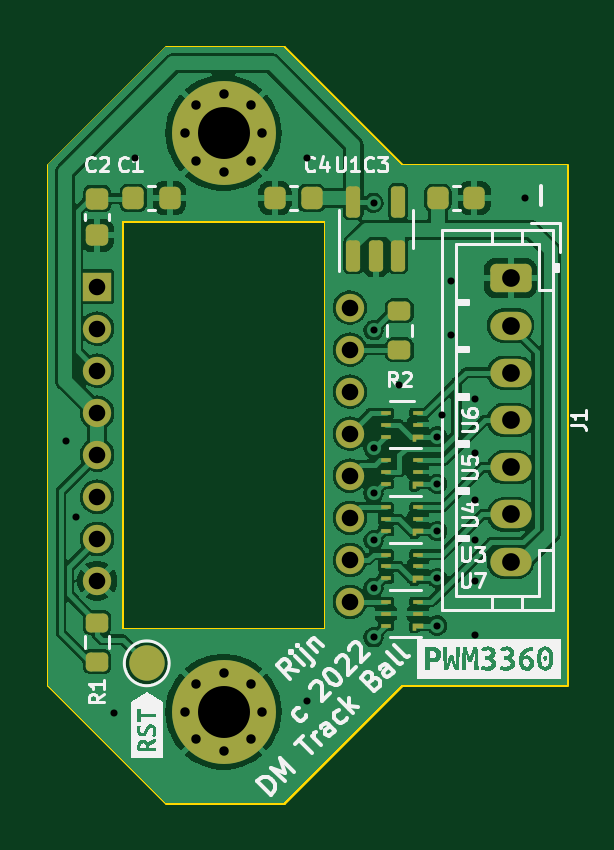
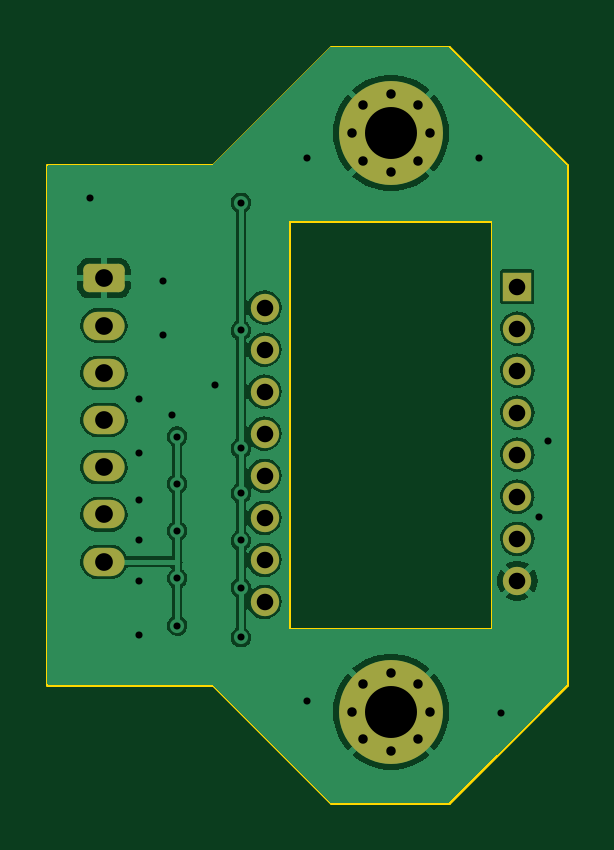
Circuit board: 11 layer files. Board 22.0 x 32.0 mm.
- bottom_mask: track_ball-B_Mask.gbs (2331 bytes)
- paste: track_ball-B_Paste.gbp (490 bytes)
- bottom_silk: track_ball-B_Silkscreen.gbo (2334 bytes)
- bottom_copper: track_ball-Back.gbl (69474 bytes)
- outline: track_ball-Edge_Cuts.gm1 (1230 bytes)
- top_mask: track_ball-F_Mask.gts (4503 bytes)
- paste: track_ball-F_Paste.gtp (3158 bytes)
- top_silk: track_ball-F_Silkscreen.gto (32267 bytes)
- top_copper: track_ball-Front.gtl (136432 bytes)
- drill: track_ball-NPTH.drl (276 bytes)
- drill: track_ball-PTH.drl (1537 bytes)

=== bottom_mask: track_ball-B_Mask.gbs (2331 bytes, source withheld) ===
=== paste: track_ball-B_Paste.gbp ===
G04 #@! TF.GenerationSoftware,KiCad,Pcbnew,(6.0.5)*
G04 #@! TF.CreationDate,2022-07-09T20:48:00-07:00*
G04 #@! TF.ProjectId,track_ball,74726163-6b5f-4626-916c-6c2e6b696361,1*
G04 #@! TF.SameCoordinates,Original*
G04 #@! TF.FileFunction,Paste,Bot*
G04 #@! TF.FilePolarity,Positive*
%FSLAX46Y46*%
G04 Gerber Fmt 4.6, Leading zero omitted, Abs format (unit mm)*
G04 Created by KiCad (PCBNEW (6.0.5)) date 2022-07-09 20:48:00*
%MOMM*%
%LPD*%
G01*
G04 APERTURE LIST*
G04 APERTURE END LIST*
M02*

=== bottom_silk: track_ball-B_Silkscreen.gbo (2334 bytes, source withheld) ===
=== bottom_copper: track_ball-Back.gbl (69474 bytes, source omitted) ===
=== outline: track_ball-Edge_Cuts.gm1 ===
G04 #@! TF.GenerationSoftware,KiCad,Pcbnew,(6.0.5)*
G04 #@! TF.CreationDate,2022-07-09T20:48:00-07:00*
G04 #@! TF.ProjectId,track_ball,74726163-6b5f-4626-916c-6c2e6b696361,1*
G04 #@! TF.SameCoordinates,Original*
G04 #@! TF.FileFunction,Profile,NP*
%FSLAX46Y46*%
G04 Gerber Fmt 4.6, Leading zero omitted, Abs format (unit mm)*
G04 Created by KiCad (PCBNEW (6.0.5)) date 2022-07-09 20:48:00*
%MOMM*%
%LPD*%
G01*
G04 APERTURE LIST*
G04 #@! TA.AperFunction,Profile*
%ADD10C,0.127000*%
G04 #@! TD*
G04 APERTURE END LIST*
D10*
X160000000Y-98000000D02*
X160000000Y-76000000D01*
X170000000Y-71000000D02*
X175000000Y-76000000D01*
X170000000Y-103000000D02*
X165000000Y-103000000D01*
X165000000Y-71000000D02*
X160000000Y-76000000D01*
X175000000Y-76000000D02*
X182000000Y-76000000D01*
X160000000Y-98000000D02*
X165000000Y-103000000D01*
X175000000Y-98000000D02*
X182000000Y-98000000D01*
X182000000Y-76000000D02*
X182000000Y-98000000D01*
X165000000Y-71000000D02*
X170000000Y-71000000D01*
X170000000Y-103000000D02*
X175000000Y-98000000D01*
X163150000Y-78370000D02*
X171750000Y-78370000D01*
X171750000Y-78370000D02*
X171750000Y-95630000D01*
X171750000Y-95630000D02*
X163150000Y-95630000D01*
X163150000Y-95630000D02*
X163150000Y-78370000D01*
M02*

=== top_mask: track_ball-F_Mask.gts ===
G04 #@! TF.GenerationSoftware,KiCad,Pcbnew,(6.0.5)*
G04 #@! TF.CreationDate,2022-07-09T20:48:00-07:00*
G04 #@! TF.ProjectId,track_ball,74726163-6b5f-4626-916c-6c2e6b696361,1*
G04 #@! TF.SameCoordinates,Original*
G04 #@! TF.FileFunction,Soldermask,Top*
G04 #@! TF.FilePolarity,Negative*
%FSLAX46Y46*%
G04 Gerber Fmt 4.6, Leading zero omitted, Abs format (unit mm)*
G04 Created by KiCad (PCBNEW (6.0.5)) date 2022-07-09 20:48:00*
%MOMM*%
%LPD*%
G01*
G04 APERTURE LIST*
G04 Aperture macros list*
%AMRoundRect*
0 Rectangle with rounded corners*
0 $1 Rounding radius*
0 $2 $3 $4 $5 $6 $7 $8 $9 X,Y pos of 4 corners*
0 Add a 4 corners polygon primitive as box body*
4,1,4,$2,$3,$4,$5,$6,$7,$8,$9,$2,$3,0*
0 Add four circle primitives for the rounded corners*
1,1,$1+$1,$2,$3*
1,1,$1+$1,$4,$5*
1,1,$1+$1,$6,$7*
1,1,$1+$1,$8,$9*
0 Add four rect primitives between the rounded corners*
20,1,$1+$1,$2,$3,$4,$5,0*
20,1,$1+$1,$4,$5,$6,$7,0*
20,1,$1+$1,$6,$7,$8,$9,0*
20,1,$1+$1,$8,$9,$2,$3,0*%
%AMFreePoly0*
4,1,7,0.100000,-0.225000,-0.100000,-0.225000,-0.100000,0.075000,-0.200000,0.075000,-0.200000,0.225000,0.100000,0.225000,0.100000,-0.225000,0.100000,-0.225000,$1*%
G04 Aperture macros list end*
%ADD10RoundRect,0.150000X0.150000X-0.512500X0.150000X0.512500X-0.150000X0.512500X-0.150000X-0.512500X0*%
%ADD11FreePoly0,90.000000*%
%ADD12R,0.450000X0.200000*%
%ADD13RoundRect,0.225000X-0.250000X0.225000X-0.250000X-0.225000X0.250000X-0.225000X0.250000X0.225000X0*%
%ADD14R,1.200000X1.200000*%
%ADD15C,1.200000*%
%ADD16C,1.500000*%
%ADD17RoundRect,0.250000X-0.625000X0.350000X-0.625000X-0.350000X0.625000X-0.350000X0.625000X0.350000X0*%
%ADD18O,1.750000X1.200000*%
%ADD19RoundRect,0.225000X-0.225000X-0.250000X0.225000X-0.250000X0.225000X0.250000X-0.225000X0.250000X0*%
%ADD20RoundRect,0.200000X0.275000X-0.200000X0.275000X0.200000X-0.275000X0.200000X-0.275000X-0.200000X0*%
%ADD21RoundRect,0.200000X-0.275000X0.200000X-0.275000X-0.200000X0.275000X-0.200000X0.275000X0.200000X0*%
%ADD22C,0.700000*%
%ADD23C,4.400000*%
%ADD24RoundRect,0.225000X0.225000X0.250000X-0.225000X0.250000X-0.225000X-0.250000X0.225000X-0.250000X0*%
G04 APERTURE END LIST*
D10*
X172950000Y-79837500D03*
X173900000Y-79837500D03*
X174850000Y-79837500D03*
X174850000Y-77562500D03*
X172950000Y-77562500D03*
D11*
X175675000Y-89500000D03*
D12*
X175675000Y-89000000D03*
X175675000Y-88500000D03*
X174325000Y-88500000D03*
X174325000Y-89000000D03*
X174325000Y-89500000D03*
D13*
X162100000Y-77425000D03*
X162100000Y-78975000D03*
D11*
X175675000Y-95500000D03*
D12*
X175675000Y-95000000D03*
X175675000Y-94500000D03*
X174325000Y-94500000D03*
X174325000Y-95000000D03*
X174325000Y-95500000D03*
D11*
X175675000Y-93500000D03*
D12*
X175675000Y-93000000D03*
X175675000Y-92500000D03*
X174325000Y-92500000D03*
X174325000Y-93000000D03*
X174325000Y-93500000D03*
D14*
X162100000Y-81150000D03*
D15*
X162100000Y-82930000D03*
X162100000Y-84710000D03*
X162100000Y-86490000D03*
X162100000Y-88270000D03*
X162100000Y-90050000D03*
X162100000Y-91830000D03*
X162100000Y-93610000D03*
X172800000Y-94500000D03*
X172800000Y-92720000D03*
X172800000Y-90940000D03*
X172800000Y-89160000D03*
X172800000Y-87380000D03*
X172800000Y-85600000D03*
X172800000Y-83820000D03*
X172800000Y-82040000D03*
D16*
X164200000Y-97100000D03*
D11*
X175675000Y-91500000D03*
D12*
X175675000Y-91000000D03*
X175675000Y-90500000D03*
X174325000Y-90500000D03*
X174325000Y-91000000D03*
X174325000Y-91500000D03*
D17*
X179600000Y-80800000D03*
D18*
X179600000Y-82800000D03*
X179600000Y-84800000D03*
X179600000Y-86800000D03*
X179600000Y-88800000D03*
X179600000Y-90800000D03*
X179600000Y-92800000D03*
D19*
X163625000Y-77400000D03*
X165175000Y-77400000D03*
D20*
X174900000Y-83825000D03*
X174900000Y-82175000D03*
D11*
X175675000Y-87500000D03*
D12*
X175675000Y-87000000D03*
X175675000Y-86500000D03*
X174325000Y-86500000D03*
X174325000Y-87000000D03*
X174325000Y-87500000D03*
D21*
X162100000Y-95375000D03*
X162100000Y-97025000D03*
D22*
X167450000Y-73000000D03*
X166283274Y-75816726D03*
X165800000Y-74650000D03*
D23*
X167450000Y-74650000D03*
D22*
X168616726Y-75816726D03*
X169100000Y-74650000D03*
X166283274Y-73483274D03*
X167450000Y-76300000D03*
X168616726Y-73483274D03*
D24*
X171175000Y-77400000D03*
X169625000Y-77400000D03*
D23*
X167450000Y-99150000D03*
D22*
X166283274Y-97983274D03*
X166283274Y-100316726D03*
X168616726Y-100316726D03*
X167450000Y-97500000D03*
X169100000Y-99150000D03*
X168616726Y-97983274D03*
X167450000Y-100800000D03*
X165800000Y-99150000D03*
D19*
X176525000Y-77400000D03*
X178075000Y-77400000D03*
M02*

=== paste: track_ball-F_Paste.gtp (3158 bytes, source withheld) ===
=== top_silk: track_ball-F_Silkscreen.gto (32267 bytes, source omitted) ===
=== top_copper: track_ball-Front.gtl (136432 bytes, source omitted) ===
=== drill: track_ball-NPTH.drl ===
M48
; DRILL file {KiCad (6.0.5)} date Sat Jul  9 20:48:05 2022
; FORMAT={-:-/ absolute / metric / decimal}
; #@! TF.CreationDate,2022-07-09T20:48:05-07:00
; #@! TF.GenerationSoftware,Kicad,Pcbnew,(6.0.5)
; #@! TF.FileFunction,NonPlated,1,4,NPTH
FMAT,2
METRIC
%
G90
G05
T0
M30

=== drill: track_ball-PTH.drl ===
M48
; DRILL file {KiCad (6.0.5)} date Sat Jul  9 20:48:05 2022
; FORMAT={-:-/ absolute / metric / decimal}
; #@! TF.CreationDate,2022-07-09T20:48:05-07:00
; #@! TF.GenerationSoftware,Kicad,Pcbnew,(6.0.5)
; #@! TF.FileFunction,Plated,1,4,PTH
FMAT,2
METRIC
; #@! TA.AperFunction,Plated,PTH,ViaDrill
T1C0.300
; #@! TA.AperFunction,Plated,PTH,ComponentDrill
T2C0.400
; #@! TA.AperFunction,Plated,PTH,ComponentDrill
T3C0.700
; #@! TA.AperFunction,Plated,PTH,ComponentDrill
T4C0.750
; #@! TA.AperFunction,Plated,PTH,ComponentDrill
T5C2.200
%
G90
G05
T1
X160.8Y-87.7
X161.2Y-90.9
X162.8Y-99.2
X163.7Y-75.7
X171.0Y-75.7
X171.0Y-98.7
X173.8Y-77.6
X173.8Y-83.0
X173.8Y-88.0
X173.8Y-89.9
X173.8Y-91.9
X173.8Y-93.9
X173.8Y-96.0
X174.9Y-85.3
X176.5Y-87.5
X176.5Y-89.5
X176.5Y-91.5
X176.5Y-93.5
X176.5Y-95.5
X176.7Y-86.6
X177.1Y-80.9
X177.1Y-83.2
X178.1Y-85.9
X178.1Y-88.2
X178.1Y-90.2
X178.1Y-91.9
X178.1Y-93.6
X178.1Y-95.9
X180.2Y-77.4
T2
X165.8Y-74.65
X165.8Y-99.15
X166.283Y-73.483
X166.283Y-75.817
X166.283Y-97.983
X166.283Y-100.317
X167.45Y-73.0
X167.45Y-76.3
X167.45Y-97.5
X167.45Y-100.8
X168.617Y-73.483
X168.617Y-75.817
X168.617Y-97.983
X168.617Y-100.317
X169.1Y-74.65
X169.1Y-99.15
T3
X162.1Y-81.15
X162.1Y-82.93
X162.1Y-84.71
X162.1Y-86.49
X162.1Y-88.27
X162.1Y-90.05
X162.1Y-91.83
X162.1Y-93.61
X172.8Y-82.04
X172.8Y-83.82
X172.8Y-85.6
X172.8Y-87.38
X172.8Y-89.16
X172.8Y-90.94
X172.8Y-92.72
X172.8Y-94.5
T4
X179.6Y-80.8
X179.6Y-82.8
X179.6Y-84.8
X179.6Y-86.8
X179.6Y-88.8
X179.6Y-90.8
X179.6Y-92.8
T5
X167.45Y-74.65
X167.45Y-99.15
T0
M30

